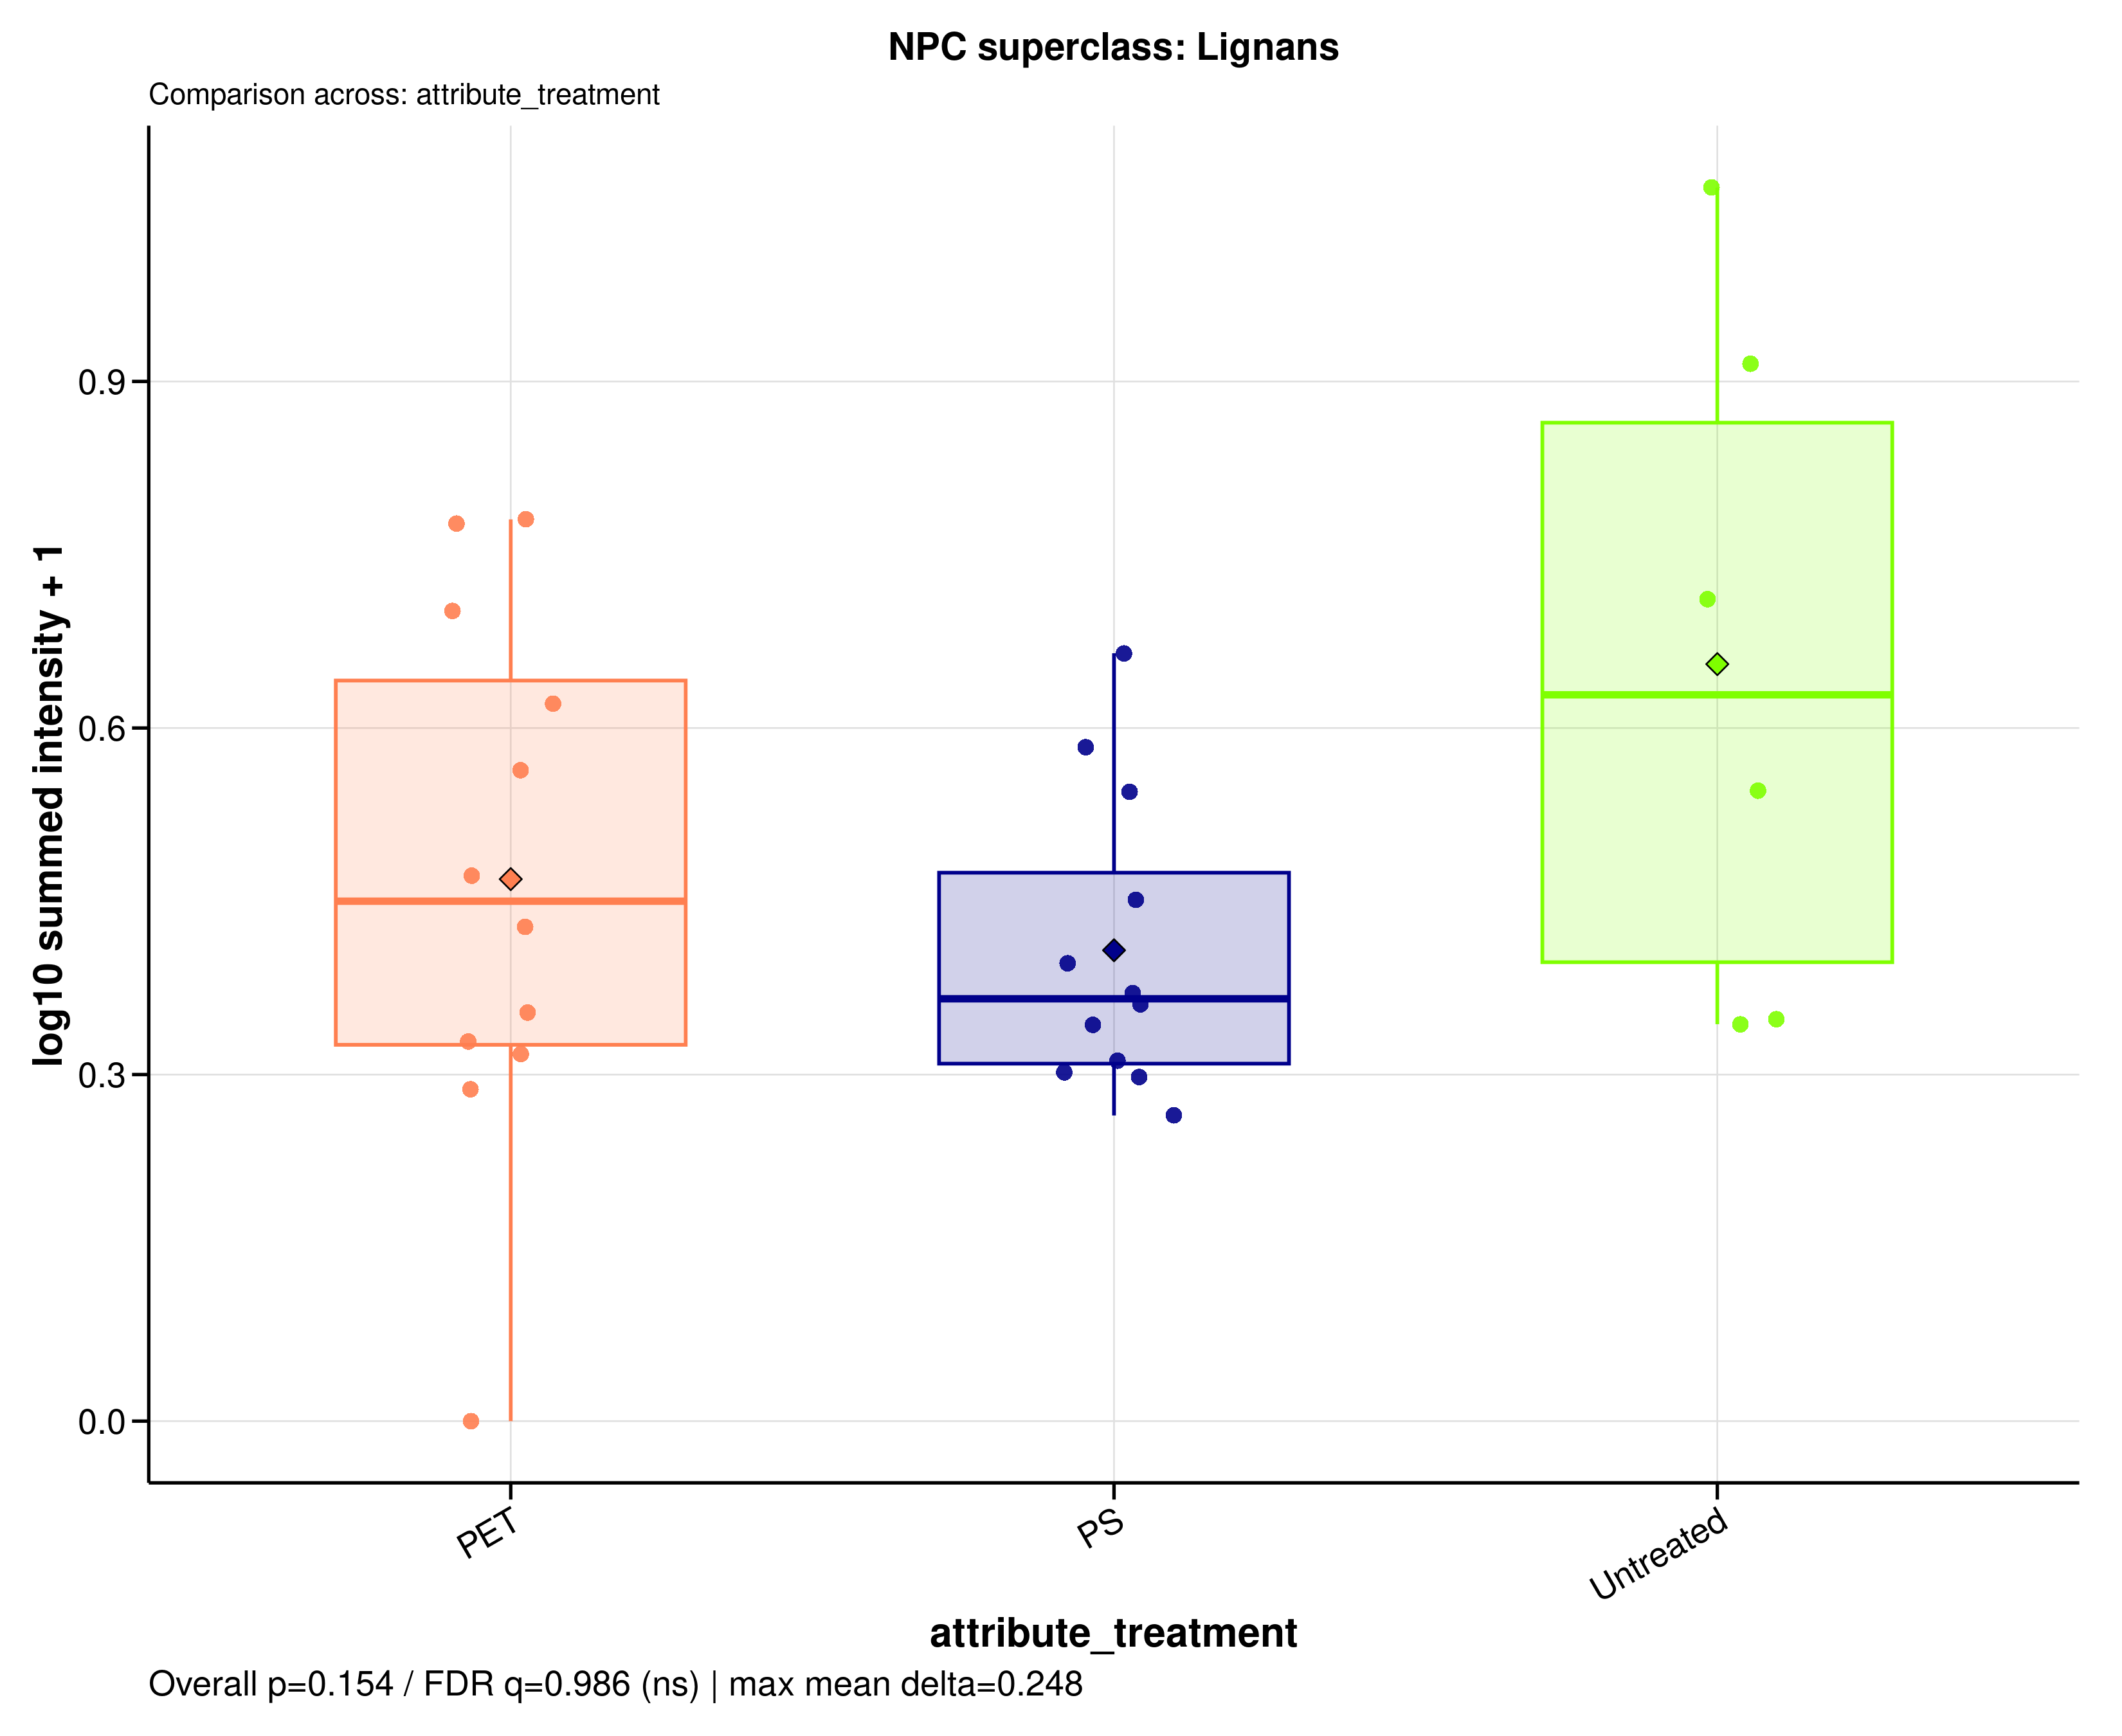

The data file committed next to this chart (first rows):
sample_id	group	data_source	npc_level	npc_term	npc_label	npc_plot_label	npc_pathway	npc_superclass	npc_class	n_features	summed_intensity	plot_intensity	npc_overall_test	npc_overall_p_value	npc_overall_q_value	npc_overall_significance	npc_max_mean_difference	npc_max_median_difference
A549_110626_PET05	PET	filtered	superclass	Lignans	NPC superclass: Lignans	Lignans	Shikimates and Phenylpropanoids	Lignans	Neolignans	12	1.679	0.428	kruskal_wallis	0.1537	0.9856	ns	0.2477	0.2631
A549_110626_PET100	PET	filtered	superclass	Lignans	NPC superclass: Lignans	Lignans	Shikimates and Phenylpropanoids	Lignans	Neolignans	12	4.027	0.7013	kruskal_wallis	0.1537	0.9856	ns	0.2477	0.2631
A549_110626_PS05	PS	filtered	superclass	Lignans	NPC superclass: Lignans	Lignans	Shikimates and Phenylpropanoids	Lignans	Neolignans	12	1.004	0.3019	kruskal_wallis	0.1537	0.9856	ns	0.2477	0.2631
A549_110626_PS100	PS	filtered	superclass	Lignans	NPC superclass: Lignans	Lignans	Shikimates and Phenylpropanoids	Lignans	Neolignans	12	1.204	0.3431	kruskal_wallis	0.1537	0.9856	ns	0.2477	0.2631
A549_110626_untreated	Untreated	filtered	superclass	Lignans	NPC superclass: Lignans	Lignans	Shikimates and Phenylpropanoids	Lignans	Neolignans	12	7.226	0.9152	kruskal_wallis	0.1537	0.9856	ns	0.2477	0.2631
A549_180626_PET05	PET	filtered	superclass	Lignans	NPC superclass: Lignans	Lignans	Shikimates and Phenylpropanoids	Lignans	Neolignans	12	0.9368	0.2871	kruskal_wallis	0.1537	0.9856	ns	0.2477	0.2631
A549_180626_PET100	PET	filtered	superclass	Lignans	NPC superclass: Lignans	Lignans	Shikimates and Phenylpropanoids	Lignans	Neolignans	12	3.178	0.621	kruskal_wallis	0.1537	0.9856	ns	0.2477	0.2631
A549_180626_PS05	PS	filtered	superclass	Lignans	NPC superclass: Lignans	Lignans	Shikimates and Phenylpropanoids	Lignans	Neolignans	12	2.507	0.5449	kruskal_wallis	0.1537	0.9856	ns	0.2477	0.2631
A549_180626_PS100	PS	filtered	superclass	Lignans	NPC superclass: Lignans	Lignans	Shikimates and Phenylpropanoids	Lignans	Neolignans	12	3.621	0.6647	kruskal_wallis	0.1537	0.9856	ns	0.2477	0.2631
A549_180626_untreated	Untreated	filtered	superclass	Lignans	NPC superclass: Lignans	Lignans	Shikimates and Phenylpropanoids	Lignans	Neolignans	12	10.69	1.068	kruskal_wallis	0.1537	0.9856	ns	0.2477	0.2631
A549_210626_PET05	PET	filtered	superclass	Lignans	NPC superclass: Lignans	Lignans	Shikimates and Phenylpropanoids	Lignans	Neolignans	12	1.966	0.4722	kruskal_wallis	0.1537	0.9856	ns	0.2477	0.2631
A549_210626_PET100	PET	filtered	superclass	Lignans	NPC superclass: Lignans	Lignans	Shikimates and Phenylpropanoids	Lignans	Neolignans	12	1.13	0.3284	kruskal_wallis	0.1537	0.9856	ns	0.2477	0.2631
A549_210626_PS05	PS	filtered	superclass	Lignans	NPC superclass: Lignans	Lignans	Shikimates and Phenylpropanoids	Lignans	Neolignans	12	0.9861	0.298	kruskal_wallis	0.1537	0.9856	ns	0.2477	0.2631
A549_210626_PS100	PS	filtered	superclass	Lignans	NPC superclass: Lignans	Lignans	Shikimates and Phenylpropanoids	Lignans	Neolignans	12	1.827	0.4514	kruskal_wallis	0.1537	0.9856	ns	0.2477	0.2631
A549_210626_untreated	Untreated	filtered	superclass	Lignans	NPC superclass: Lignans	Lignans	Shikimates and Phenylpropanoids	Lignans	Neolignans	12	2.515	0.5459	kruskal_wallis	0.1537	0.9856	ns	0.2477	0.2631
MDM_160526_PET05	PET	filtered	superclass	Lignans	NPC superclass: Lignans	Lignans	Shikimates and Phenylpropanoids	Lignans	Neolignans	12	1.079	0.3178	kruskal_wallis	0.1537	0.9856	ns	0.2477	0.2631
MDM_160526_PET100	PET	filtered	superclass	Lignans	NPC superclass: Lignans	Lignans	Shikimates and Phenylpropanoids	Lignans	Neolignans	12	1.258	0.3537	kruskal_wallis	0.1537	0.9856	ns	0.2477	0.2631
MDM_160526_PS05	PS	filtered	superclass	Lignans	NPC superclass: Lignans	Lignans	Shikimates and Phenylpropanoids	Lignans	Neolignans	12	1.051	0.312	kruskal_wallis	0.1537	0.9856	ns	0.2477	0.2631
MDM_160526_PS100	PS	filtered	superclass	Lignans	NPC superclass: Lignans	Lignans	Shikimates and Phenylpropanoids	Lignans	Neolignans	12	0.8392	0.2646	kruskal_wallis	0.1537	0.9856	ns	0.2477	0.2631
MDM_160526_untreated	Untreated	filtered	superclass	Lignans	NPC superclass: Lignans	Lignans	Shikimates and Phenylpropanoids	Lignans	Neolignans	12	1.227	0.3477	kruskal_wallis	0.1537	0.9856	ns	0.2477	0.2631
MDM_A_190626_PET05	PET	filtered	superclass	Lignans	NPC superclass: Lignans	Lignans	Shikimates and Phenylpropanoids	Lignans	Neolignans	12	0	0	kruskal_wallis	0.1537	0.9856	ns	0.2477	0.2631
MDM_A_190626_PET100	PET	filtered	superclass	Lignans	NPC superclass: Lignans	Lignans	Shikimates and Phenylpropanoids	Lignans	Neolignans	12	4.981	0.7768	kruskal_wallis	0.1537	0.9856	ns	0.2477	0.2631
MDM_A_190626_PS05	PS	filtered	superclass	Lignans	NPC superclass: Lignans	Lignans	Shikimates and Phenylpropanoids	Lignans	Neolignans	12	2.83	0.5832	kruskal_wallis	0.1537	0.9856	ns	0.2477	0.2631
MDM_A_190626_PS100	PS	filtered	superclass	Lignans	NPC superclass: Lignans	Lignans	Shikimates and Phenylpropanoids	Lignans	Neolignans	12	1.491	0.3963	kruskal_wallis	0.1537	0.9856	ns	0.2477	0.2631
MDM_A_190626_untreated	Untreated	filtered	superclass	Lignans	NPC superclass: Lignans	Lignans	Shikimates and Phenylpropanoids	Lignans	Neolignans	12	4.147	0.7116	kruskal_wallis	0.1537	0.9856	ns	0.2477	0.2631
MDM_B_120626_PS05	PS	filtered	superclass	Lignans	NPC superclass: Lignans	Lignans	Shikimates and Phenylpropanoids	Lignans	Neolignans	12	1.347	0.3704	kruskal_wallis	0.1537	0.9856	ns	0.2477	0.2631
MDM_B_190626_PET05	PET	filtered	superclass	Lignans	NPC superclass: Lignans	Lignans	Shikimates and Phenylpropanoids	Lignans	Neolignans	12	5.034	0.7806	kruskal_wallis	0.1537	0.9856	ns	0.2477	0.2631
MDM_B_190626_PET100	PET	filtered	superclass	Lignans	NPC superclass: Lignans	Lignans	Shikimates and Phenylpropanoids	Lignans	Neolignans	12	2.659	0.5633	kruskal_wallis	0.1537	0.9856	ns	0.2477	0.2631
MDM_B_190626_PS100	PS	filtered	superclass	Lignans	NPC superclass: Lignans	Lignans	Shikimates and Phenylpropanoids	Lignans	Neolignans	12	1.295	0.3608	kruskal_wallis	0.1537	0.9856	ns	0.2477	0.2631
MDM_B_190626_untreated	Untreated	filtered	superclass	Lignans	NPC superclass: Lignans	Lignans	Shikimates and Phenylpropanoids	Lignans	Neolignans	12	1.206	0.3436	kruskal_wallis	0.1537	0.9856	ns	0.2477	0.2631
